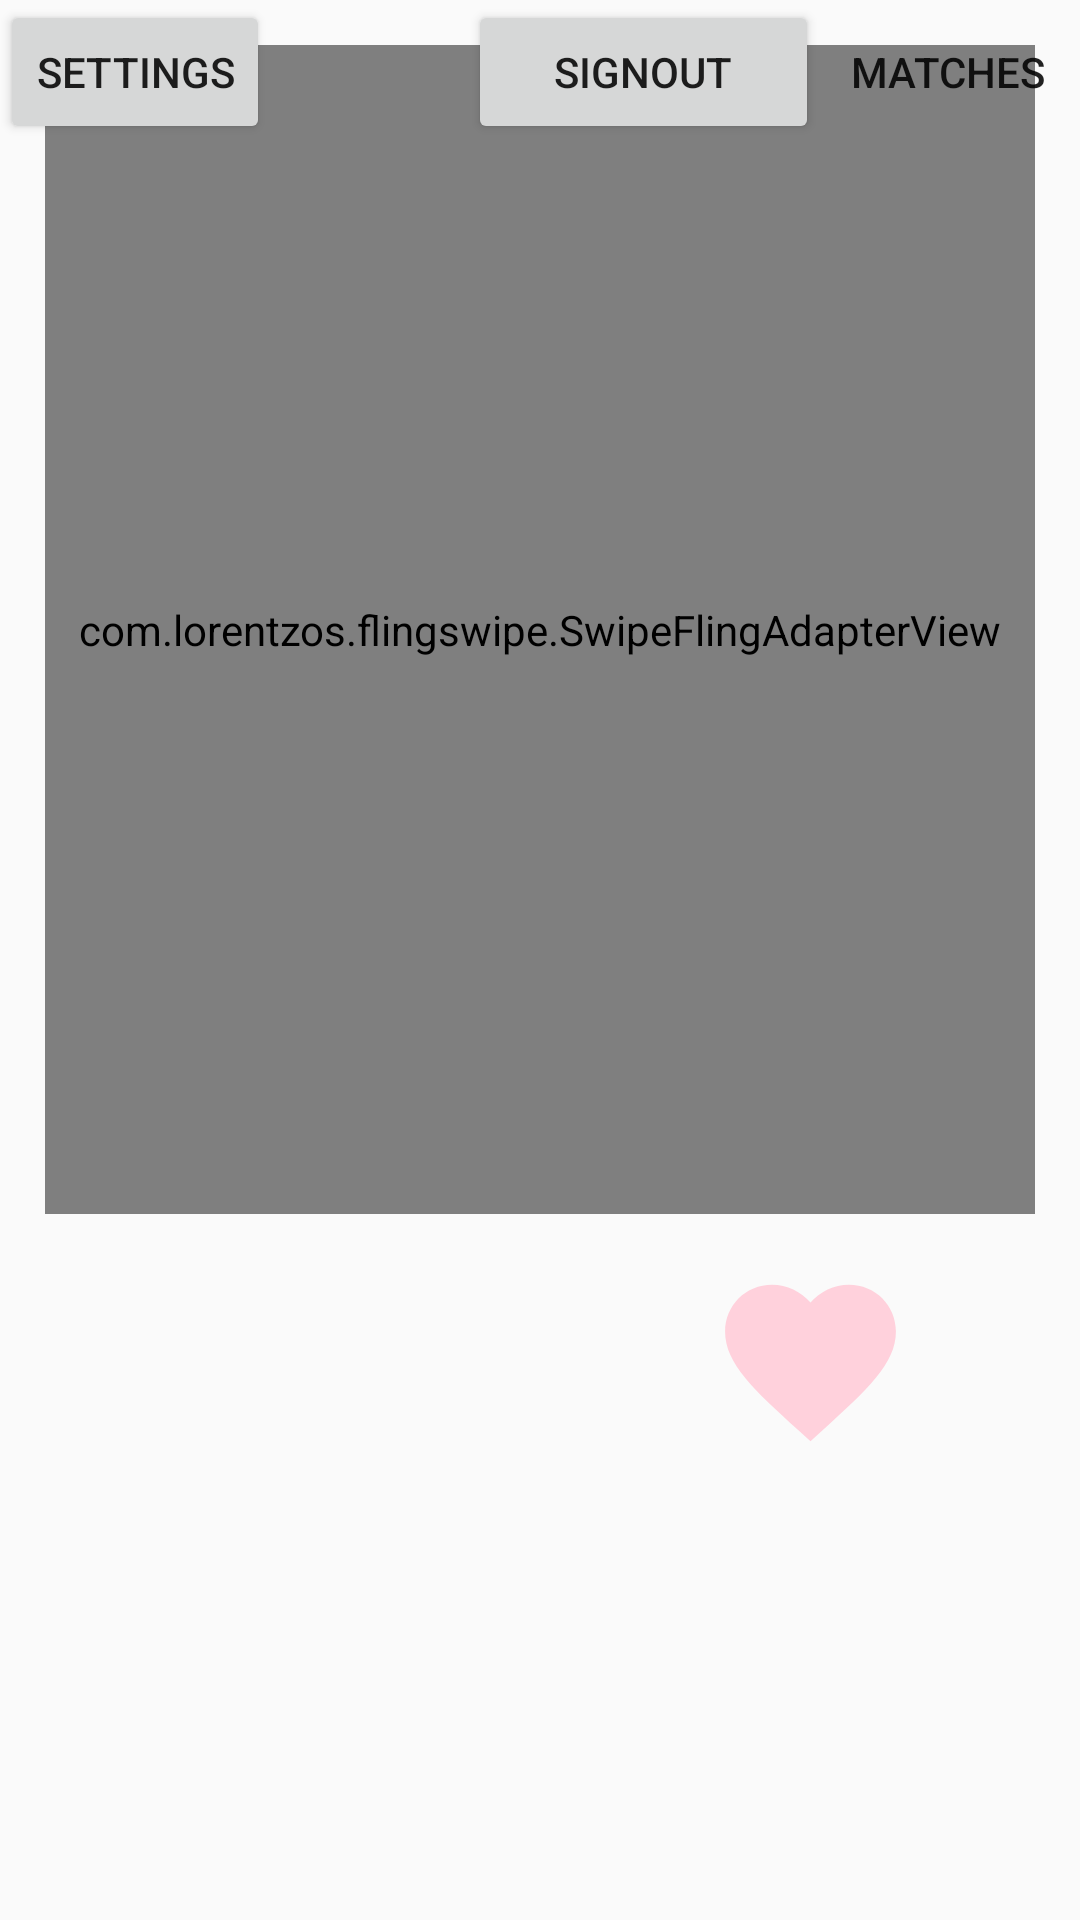

Reconstruct the res/layout file that produces this screen, plus the resources it refers to.
<!-- AndroidManifest.xml: application theme MyMaterialTheme -->
<!-- res/layout/activity_main.xml -->
<?xml version="1.0" encoding="utf-8"?>
<RelativeLayout android:id="@+id/activity_voting"
    xmlns:android="http://schemas.android.com/apk/res/android"
    xmlns:tools="http://schemas.android.com/tools"
    android:layout_width="match_parent"
    android:layout_height="match_parent"
    android:paddingBottom="@dimen/activity_vertical_margin"
    tools:context="com.example.peterpc.jambuhapp.MainActivity"
    xmlns:app="http://schemas.android.com/apk/res-auto">


    <Button
        android:layout_width="117dp"
        android:layout_height="wrap_content"
        android:layout_alignStart="@+id/loading"
        android:onClick="logoutUser"
        android:text="SignOut" />

    <Button
        android:layout_width="wrap_content"
        android:layout_height="wrap_content"
        android:layout_alignParentEnd="true"

        android:layout_weight="1"
        android:background="@android:color/transparent"
        android:onClick="goToMatches"
        android:text="Matches" />

    <Button
        android:layout_width="wrap_content"
        android:layout_height="wrap_content"

        android:layout_weight="1"
        android:onClick="goToSettings"
        android:text="Settings" />

    <ProgressBar
        android:id="@+id/loading"
        android:layout_width="wrap_content"
        android:layout_height="wrap_content"
        android:layout_centerInParent="true"
        android:visibility="invisible"
        />

    <LinearLayout
        android:layout_width="match_parent"
        android:layout_height="488dp"
        android:orientation="vertical">

        <com.lorentzos.flingswipe.SwipeFlingAdapterView
            android:id="@+id/frame"
            android:layout_width="match_parent"
            android:layout_height="0dp"
            android:layout_margin="15dp"
            android:layout_weight="4"
            app:max_visible="4"
            app:min_adapter_stack="6"
            app:rotation_degrees="16" />

        <LinearLayout
            android:layout_width="match_parent"
            android:layout_height="0dp"
            android:layout_weight="0.7"
            android:gravity="center"
            android:orientation="horizontal">


            <ImageView
                android:id="@+id/broken_hear_icon"
                android:layout_width="0dp"
                android:layout_height="wrap_content"
                android:layout_weight="1"
                android:background="?attr/selectableItemBackground"
                android:src="@drawable/broken_heart1" />

            <ImageView
                android:id="@+id/heart_icon"
                android:layout_width="0dp"
                android:layout_height="wrap_content"
                android:layout_weight="1"
                android:background="?android:attr/selectableItemBackground"
                android:src="@drawable/heart1" />


        </LinearLayout>


    </LinearLayout>
</RelativeLayout>
<!-- resources referenced by this layout -->
<resources>
  <!-- drawable heart1 (drawable) -->
  <?xml version="1.0" encoding="utf-8"?>
  <vector xmlns:android="http://schemas.android.com/apk/res/android"
          android:width="90dp"
          android:height="90dp"
          android:viewportWidth="24"
          android:viewportHeight="24">
  
      <path
          android:fillColor="@color/softPink"
          android:pathData="M12,21.35L10.55,20.03C5.4,15.36 2,12.27 2,8.5C2,5.41 4.42,3 7.5,3C9.24,3
  10.91,3.81 12,5.08C13.09,3.81 14.76,3 16.5,3C19.58,3 22,5.41 22,8.5C22,12.27
  18.6,15.36 13.45,20.03L12,21.35Z" />
  </vector>
  <style name="MyMaterialTheme" parent="MyMaterialTheme.Base">
  
      </style>
  <color name="softPink">#ffd1dc</color>
  <style name="MyMaterialTheme.Base" parent="Theme.AppCompat.Light.DarkActionBar">
          <item name="windowNoTitle">true</item>
          <item name="windowActionBar">false</item>
          <item name="colorPrimary">@color/colorPrimary</item>
          <item name="colorPrimaryDark">@color/colorPrimaryDark</item>
          <item name="colorAccent">@color/colorAccent</item>
      </style>
  <color name="colorPrimary">#0e96f9</color>
  <color name="colorPrimaryDark">#117cc9</color>
  <color name="colorAccent">#ffcb2b</color>
</resources>
